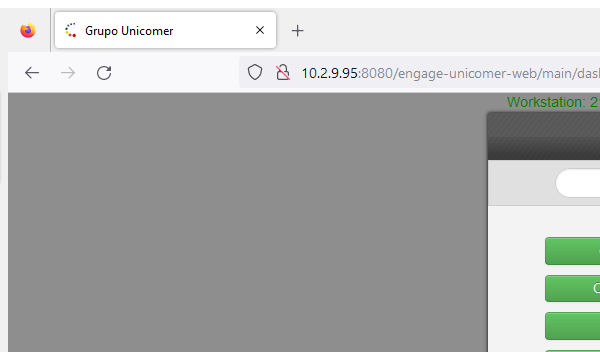
Task: Proceso automatizado para ingresar pedidos en piso de venta al aplicativo de Tracking 365.
Workflow: testMain

Step 1: Attach Browser 'firefox.exe Grupo' in window 'Grupo Unicomer' (firefox.exe)
